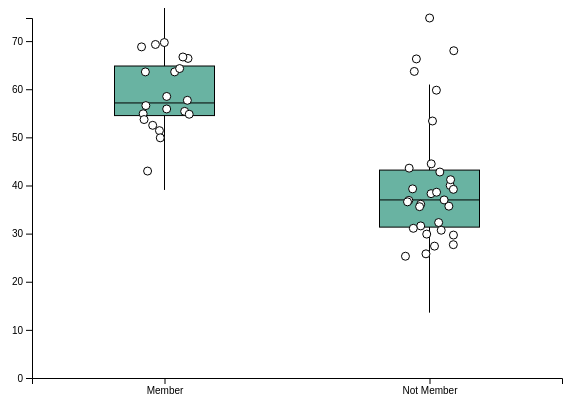
D3 v4 page, settled after 360 driven frames (6 s of simulated time); the page loaded 1 data file(s).


// ── boxplot.js
// set the dimensions and margins of the graph
var margin = {top: 10, right: 30, bottom: 30, left: 40},
    width = 600 - margin.left - margin.right,
    height = 400 - margin.top - margin.bottom;

// append the svg object to the body of the page
var svg = d3.select("#my_boxplot")
  .append("svg")
    .attr("width", width + margin.left + margin.right)
    .attr("height", height + margin.top + margin.bottom)
  .append("g")
    .attr("transform",
          "translate(" + margin.left + "," + margin.top + ")");

// Read the data and compute summary statistics for each specie
d3.csv("dataSetBoxplot.csv", function(data) {

  // Compute quartiles, median, inter quantile range min and max --> these info are then used to draw the box.
  var sumstat = d3.nest() // nest function allows to group the calculation per level of a factor
    .key(function(d) { return d.categoria;})
    .rollup(function(d) {
      q1 = d3.quantile(d.map(function(g) { return parseFloat(g.total);}).sort(d3.ascending),.25)
      median = d3.quantile(d.map(function(g) { return parseFloat(g.total);}).sort(d3.ascending),.5)
      q3 = d3.quantile(d.map(function(g) { return parseFloat(g.total);}).sort(d3.ascending),.75)
      interQuantileRange = q3 - q1
      min = q1 - 1.5 * interQuantileRange
      max = q3 + 1.5 * interQuantileRange
      return({q1: q1, median: median, q3: q3, interQuantileRange: interQuantileRange, min: min, max: max})
    })
    .entries(data)

  // Show the X scale
  var x = d3.scaleBand()
    .range([ 0, width ])
    .domain(["Member", "Not Member"])
    .paddingInner(1)
    .paddingOuter(.5)
  svg.append("g")
    .attr("transform", "translate(0," + height + ")")
    .call(d3.axisBottom(x))

  // Show the Y scale
  var y = d3.scaleLinear()
    .domain([0,d3.max(data, function(d) { return +d.total })])
    .range([height, 0])
  svg.append("g").call(d3.axisLeft(y))

  // Show the main vertical line
  svg
    .selectAll("vertLines")
    .data(sumstat)
    .enter()
    .append("line")
      .attr("x1", function(d){return(x(d.key))})
      .attr("x2", function(d){return(x(d.key))})
      .attr("y1", function(d){ console.log(d); return(y(d.value.min)) })
      .attr("y2", function(d){return(y(d.value.max))})
      .attr("stroke", "black")
      .style("width", 40)

  // rectangle for the main box
  var boxWidth = 100
  svg
    .selectAll("boxes")
    .data(sumstat)
    .enter()
    .append("rect")
        .attr("x", function(d){return(x(d.key)-boxWidth/2)})
        .attr("y", function(d){return(y(d.value.q3))})
        .attr("height", function(d){return(y(d.value.q1)-y(d.value.q3))})
        .attr("width", boxWidth )
        .attr("stroke", "black")
        .style("fill", "#69b3a2")

  // Show the median
  svg
    .selectAll("medianLines")
    .data(sumstat)
    .enter()
    .append("line")
      .attr("x1", function(d){return(x(d.key)-boxWidth/2) })
      .attr("x2", function(d){return(x(d.key)+boxWidth/2) })
      .attr("y1", function(d){return(y(d.value.median))})
      .attr("y2", function(d){return(y(d.value.median))})
      .attr("stroke", "black")
      .style("width", 80)

// Add individual points with jitter
var jitterWidth = 50
svg
  .selectAll("indPoints")
  .data(data)
  .enter()
  .append("circle")
    .attr("cx", function(d){return(x(d.categoria) - jitterWidth/2 + Math.random()*jitterWidth )})
    .attr("cy", function(d){return(y(d.total))})
    .attr("r", 4)
    .style("fill", "white")
    .attr("stroke", "black")


})

### data: dataSetBoxplot.csv
total, categoria
54.9, Member
63.6, Member
55.4, Member
66.4, Member
68.8, Member
63.6, Member
43, Member
64.3, Member
51.4, Member
56.6, Member
58.5, Member
69.3, Member
54.8, Member
55.9, Member
52.5, Member
49.9, Member
69.7, Member
53.7, Member
57.7, Member
66.7, Member
74.8, Not Member
68, Not Member
40, Not Member
66.3, Not Member
59.8, Not Member
63.7, Not Member
53.4, Not Member
27.4, Not Member
35.7, Not Member
29.7, Not Member
31.6, Not Member
31.1, Not Member
38.3, Not Member
36.1, Not Member
32.3, Not Member
27.7, Not Member
29.9, Not Member
25.8, Not Member
25.3, Not Member
38.6, Not Member
41.2, Not Member
39.2, Not Member
42.8, Not Member
36.9, Not Member
43.6, Not Member
35.6, Not Member
37, Not Member
36.6, Not Member
30.7, Not Member
39.3, Not Member
44.5, Not Member